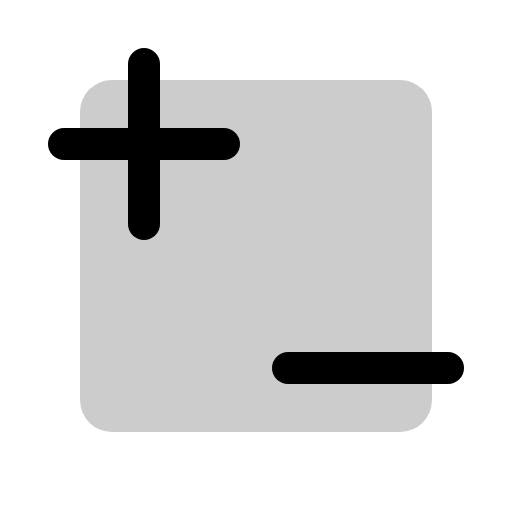
t = 0.00 s
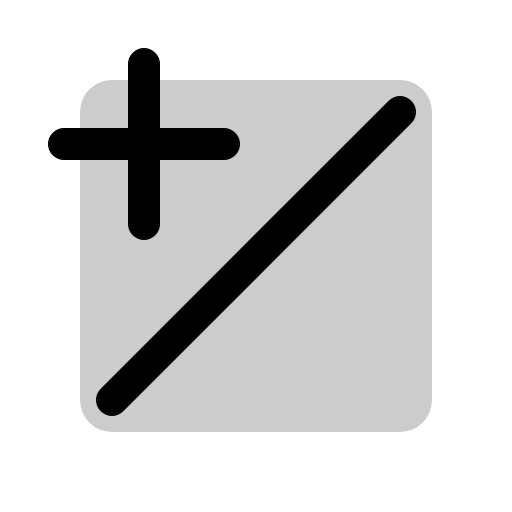
t = 0.90 s
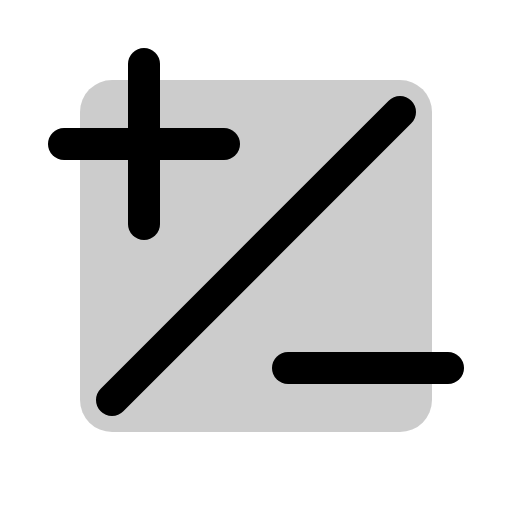
t = 1.28 s
t = 1.65 s: frame unchanged from t = 1.28 s, image omitted
t = 2.03 s: frame unchanged from t = 1.28 s, image omitted

The animated SVG that drew these frames (rendered in a browser with its animation timeline set to each time). Animation: 1 CSS @keyframes rule; one cycle of 2.40 s, repeats indefinitely.

<svg xmlns="http://www.w3.org/2000/svg" viewBox="0 0 256 256">
  <style>
    .draw-line {
      stroke-dasharray: 2000;
      stroke-dashoffset: 0;
    }
    svg:hover .draw-line {
      animation: phosphor-draw-in 1.5s ease-in-out infinite alternate;
    }
    @keyframes phosphor-draw-in {
      0%   { stroke-dashoffset: 2000; }
      100% { stroke-dashoffset: 0; }
    }
  </style><rect width="256" height="256" fill="none"/><rect x="40" y="40" width="176" height="176" rx="16" opacity="0.2"/><line x1="200" y1="56" x2="56" y2="200" stroke="currentColor" stroke-linecap="round" stroke-linejoin="round" stroke-width="16" class="draw-line" pathLength="1" style="animation-delay: 0s"/><line x1="32" y1="72" x2="112" y2="72" fill="none" stroke="currentColor" stroke-linecap="round" stroke-linejoin="round" stroke-width="16" class="draw-line" pathLength="1" style="animation-delay: 0.3s"/><line x1="72" y1="32" x2="72" y2="112" fill="none" stroke="currentColor" stroke-linecap="round" stroke-linejoin="round" stroke-width="16" class="draw-line" pathLength="1" style="animation-delay: 0.6s"/><line x1="144" y1="184" x2="224" y2="184" fill="none" stroke="currentColor" stroke-linecap="round" stroke-linejoin="round" stroke-width="16" class="draw-line" pathLength="1" style="animation-delay: 0.9s"/></svg>
